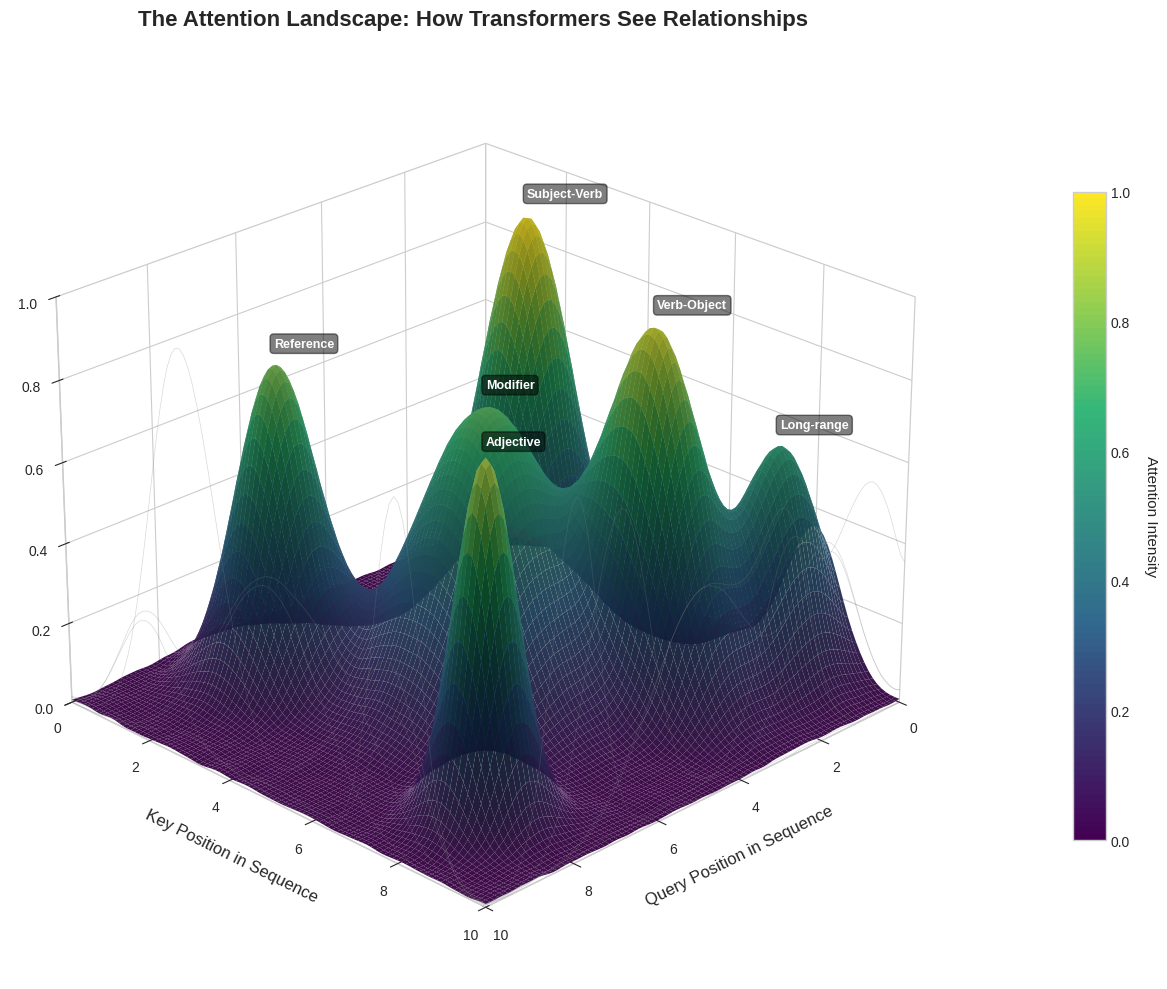

Source code (Python): (Note: this script raises an exception after producing the figure.)
import numpy as np
import matplotlib.pyplot as plt
from mpl_toolkits.mplot3d import Axes3D
from matplotlib import cm
from matplotlib.colors import LinearSegmentedColormap, PowerNorm
from scipy.ndimage import gaussian_filter
from scipy.interpolate import griddata
from matplotlib.colors import LightSource
import matplotlib.patches as mpatches
from scipy.spatial import Voronoi, voronoi_plot_2d
from scipy.stats import multivariate_normal

# Set style for professional visuals
plt.style.use('seaborn-v0_8-whitegrid')

def create_attention_landscape():
    """Create a professional 3D surface plot showing attention as a landscape"""
    fig = plt.figure(figsize=(14, 10))
    ax = fig.add_subplot(111, projection='3d')
    
    # Create high-resolution meshgrid
    resolution = 100
    x = np.linspace(0, 10, resolution)
    y = np.linspace(0, 10, resolution)
    X, Y = np.meshgrid(x, y)
    
    # Create attention landscape with multiple attention peaks
    # Simulating attention between different word pairs
    Z = np.zeros_like(X)
    
    # Major attention peaks (strong relationships)
    peaks = [
        (2, 3, 2.5, 0.8, 0.8),   # Subject-Verb
        (3, 7, 2.2, 0.6, 0.9),   # Verb-Object
        (5, 5, 1.8, 1.2, 1.2),   # Modifier-Noun
        (7, 2, 2.0, 0.7, 0.7),   # Pronoun-Reference
        (8, 8, 2.3, 0.5, 0.5),   # Adjective-Noun
        (1, 8, 1.5, 0.9, 0.6),   # Long-range dependency
    ]
    
    for px, py, height, sx, sy in peaks:
        gaussian = height * np.exp(-((X - px)**2 / (2 * sx**2) + (Y - py)**2 / (2 * sy**2)))
        Z += gaussian
    
    # Add some noise for realism
    noise = np.random.normal(0, 0.02, Z.shape)
    Z += noise
    
    # Apply Gaussian smoothing for professional appearance
    Z = gaussian_filter(Z, sigma=1.5)
    
    # Normalize Z to [0, 1]
    Z = (Z - Z.min()) / (Z.max() - Z.min())
    
    # Create custom colormap (similar to viridis but more vibrant)
    colors = ['#440154', '#31688e', '#35b779', '#fde725']
    n_bins = 100
    cmap = LinearSegmentedColormap.from_list('attention', colors, N=n_bins)
    
    # Create light source for shading
    ls = LightSource(azdeg=315, altdeg=45)
    rgb = ls.shade(Z, cmap=cmap, vert_exag=0.1, blend_mode='soft')
    
    # Plot the surface
    surf = ax.plot_surface(X, Y, Z, facecolors=rgb, 
                           linewidth=0, antialiased=True, 
                           alpha=0.95, rcount=100, ccount=100)
    
    # Add contour lines at the base
    contour_levels = np.linspace(0, Z.max(), 8)
    contours = ax.contour(X, Y, Z, levels=contour_levels, 
                          colors='black', alpha=0.2, linewidths=0.5,
                          offset=0, zdir='z')
    
    # Add contour projections on walls
    ax.contour(X, Y, Z, levels=5, colors='gray', alpha=0.3, 
               linewidths=0.5, offset=10, zdir='y')
    ax.contour(X, Y, Z, levels=5, colors='gray', alpha=0.3, 
               linewidths=0.5, offset=10, zdir='x')
    
    # Labels and styling
    ax.set_xlabel('Query Position in Sequence', fontsize=12, labelpad=10)
    ax.set_ylabel('Key Position in Sequence', fontsize=12, labelpad=10)
    ax.set_zlabel('Attention Weight', fontsize=12, labelpad=10)
    ax.set_title('The Attention Landscape: How Transformers See Relationships', 
                fontsize=16, fontweight='bold', pad=20)
    
    # Set viewing angle for best perspective
    ax.view_init(elev=25, azim=45)
    
    # Set limits
    ax.set_xlim(0, 10)
    ax.set_ylim(0, 10)
    ax.set_zlim(0, 1)
    
    # Grid styling
    ax.grid(True, alpha=0.3, linestyle='--')
    ax.xaxis.pane.fill = False
    ax.yaxis.pane.fill = False
    ax.zaxis.pane.fill = False
    
    # Add colorbar
    m = cm.ScalarMappable(cmap=cmap)
    m.set_array(Z)
    cbar = plt.colorbar(m, ax=ax, pad=0.1, shrink=0.7, aspect=20)
    cbar.set_label('Attention Intensity', rotation=270, labelpad=20, fontsize=11)
    
    # Add text annotations for peaks
    peak_labels = ['Subject-Verb', 'Verb-Object', 'Modifier', 'Reference', 'Adjective', 'Long-range']
    for i, (px, py, height, _, _) in enumerate(peaks[:6]):
        if i < len(peak_labels):
            z_pos = Z[int(py * 10), int(px * 10)] + 0.05
            ax.text(px, py, z_pos, peak_labels[i], fontsize=9, 
                   fontweight='bold', color='white',
                   bbox=dict(boxstyle='round,pad=0.3', facecolor='black', alpha=0.5))
    
    plt.tight_layout()
    plt.savefig('../figures/attention_revolution_3d.pdf', dpi=300, bbox_inches='tight',
                facecolor='white', edgecolor='none')
    plt.close()

def create_embedding_space_clustering():
    """Create professional 3D clustering visualization for embeddings"""
    fig = plt.figure(figsize=(14, 10))
    ax = fig.add_subplot(111, projection='3d')
    
    # Generate synthetic embedding data with clear clusters
    np.random.seed(42)
    n_points_per_cluster = 50
    
    # Define semantic clusters with meaningful labels
    clusters = {
        'Animals': {'center': [2, 2, 2], 'cov': 0.3, 'color': '#FF6B6B'},
        'Technology': {'center': [-2, 2, -1], 'cov': 0.4, 'color': '#4ECDC4'},
        'Emotions': {'center': [2, -2, 0], 'cov': 0.35, 'color': '#95E77E'},
        'Actions': {'center': [-2, -2, 1], 'cov': 0.3, 'color': '#FFE66D'},
        'Objects': {'center': [0, 0, -2], 'cov': 0.45, 'color': '#C9B1FF'},
        'Places': {'center': [0, 3, 0], 'cov': 0.4, 'color': '#FF9999'}
    }
    
    all_points = []
    all_colors = []
    all_sizes = []
    
    for cluster_name, params in clusters.items():
        # Generate points for this cluster
        cov_matrix = np.eye(3) * params['cov']
        points = np.random.multivariate_normal(params['center'], cov_matrix, n_points_per_cluster)
        all_points.append(points)
        
        # Vary sizes based on distance from center
        center = np.array(params['center'])
        distances = np.linalg.norm(points - center, axis=1)
        sizes = 100 * np.exp(-distances / 2)  # Larger points near center
        all_sizes.extend(sizes)
        
        # Colors with gradient based on distance
        for i, point in enumerate(points):
            all_colors.append(params['color'])
    
    all_points = np.vstack(all_points)
    
    # Create background density field
    x_range = np.linspace(-4, 4, 40)
    y_range = np.linspace(-4, 4, 40)
    z_range = np.linspace(-3, 3, 30)
    X, Y = np.meshgrid(x_range, y_range)
    
    # Calculate density at z=0 plane
    Z_density = np.zeros_like(X)
    for cluster_name, params in clusters.items():
        rv = multivariate_normal(params['center'][:2], [[params['cov'], 0], [0, params['cov']]])
        pos = np.dstack((X, Y))
        Z_density += rv.pdf(pos) * 0.3
    
    # Apply Gaussian filter for smoothness
    Z_density = gaussian_filter(Z_density, sigma=1)
    
    # Plot density surface at bottom
    surf = ax.plot_surface(X, Y, np.ones_like(X) * -3, facecolors=plt.cm.viridis(Z_density / Z_density.max()),
                           alpha=0.3, linewidth=0, antialiased=True)
    
    # Add contour lines on the bottom
    ax.contour(X, Y, np.ones_like(X) * -3 + 0.01, 
               Z_density, levels=5, colors='gray', alpha=0.3, linewidths=1)
    
    # Plot the points with varying sizes and alpha
    for i, point in enumerate(all_points):
        ax.scatter(point[0], point[1], point[2], 
                  c=all_colors[i], s=all_sizes[i], 
                  alpha=0.7, edgecolors='white', linewidth=0.5)
    
    # Add cluster centers with labels
    for cluster_name, params in clusters.items():
        center = params['center']
        # Large marker for cluster center
        ax.scatter(center[0], center[1], center[2], 
                  c=params['color'], s=500, alpha=1,
                  edgecolors='black', linewidth=2, marker='*')
        
        # Add label
        ax.text(center[0], center[1], center[2] + 0.5, cluster_name,
               fontsize=11, fontweight='bold', ha='center',
               bbox=dict(boxstyle='round,pad=0.3', 
                        facecolor='white', alpha=0.8, edgecolor=params['color']))
    
    # Add connecting lines between related clusters
    connections = [
        ('Animals', 'Actions', 0.3),
        ('Technology', 'Objects', 0.4),
        ('Emotions', 'Actions', 0.5),
        ('Places', 'Objects', 0.3)
    ]
    
    for cluster1, cluster2, alpha in connections:
        p1 = clusters[cluster1]['center']
        p2 = clusters[cluster2]['center']
        ax.plot([p1[0], p2[0]], [p1[1], p2[1]], [p1[2], p2[2]],
               'gray', alpha=alpha, linewidth=1, linestyle='--')
    
    # Styling
    ax.set_xlabel('Dimension 1 (Semantic)', fontsize=12, labelpad=10)
    ax.set_ylabel('Dimension 2 (Syntactic)', fontsize=12, labelpad=10)
    ax.set_zlabel('Dimension 3 (Abstract)', fontsize=12, labelpad=10)
    ax.set_title('Token Embeddings in 3D Space: Semantic Clustering', 
                fontsize=16, fontweight='bold', pad=20)
    
    # Set viewing angle
    ax.view_init(elev=20, azim=45)
    
    # Set limits
    ax.set_xlim(-4, 4)
    ax.set_ylim(-4, 4)
    ax.set_zlim(-3, 3)
    
    # Grid and pane styling
    ax.grid(True, alpha=0.2, linestyle='--')
    ax.xaxis.pane.fill = False
    ax.yaxis.pane.fill = False
    ax.zaxis.pane.fill = False
    ax.xaxis.pane.set_edgecolor('gray')
    ax.yaxis.pane.set_edgecolor('gray')
    ax.zaxis.pane.set_edgecolor('gray')
    
    # Add legend
    legend_elements = [mpatches.Patch(facecolor=params['color'], 
                                     edgecolor='black', 
                                     label=name, alpha=0.7)
                      for name, params in clusters.items()]
    ax.legend(handles=legend_elements, loc='upper left', 
             bbox_to_anchor=(0.02, 0.98), fontsize=10)
    
    # Add annotation about parallel processing
    ax.text2D(0.98, 0.02, 'All tokens processed simultaneously\nNo sequential bottleneck', 
             transform=ax.transAxes, fontsize=11,
             ha='right', va='bottom',
             bbox=dict(boxstyle='round,pad=0.5', facecolor='yellow', alpha=0.3))
    
    plt.tight_layout()
    plt.savefig('../figures/paradigm_shift_3d.pdf', dpi=300, bbox_inches='tight',
                facecolor='white', edgecolor='none')
    plt.close()

if __name__ == "__main__":
    print("Generating professional 3D visualizations for Week 5...")
    
    # Generate the visualizations
    print("Creating attention landscape visualization...")
    create_attention_landscape()
    print("Created: attention_revolution_3d.pdf")
    
    print("Creating embedding space clustering visualization...")
    create_embedding_space_clustering()
    print("Created: paradigm_shift_3d.pdf")
    
    print("All professional visualizations generated successfully!")